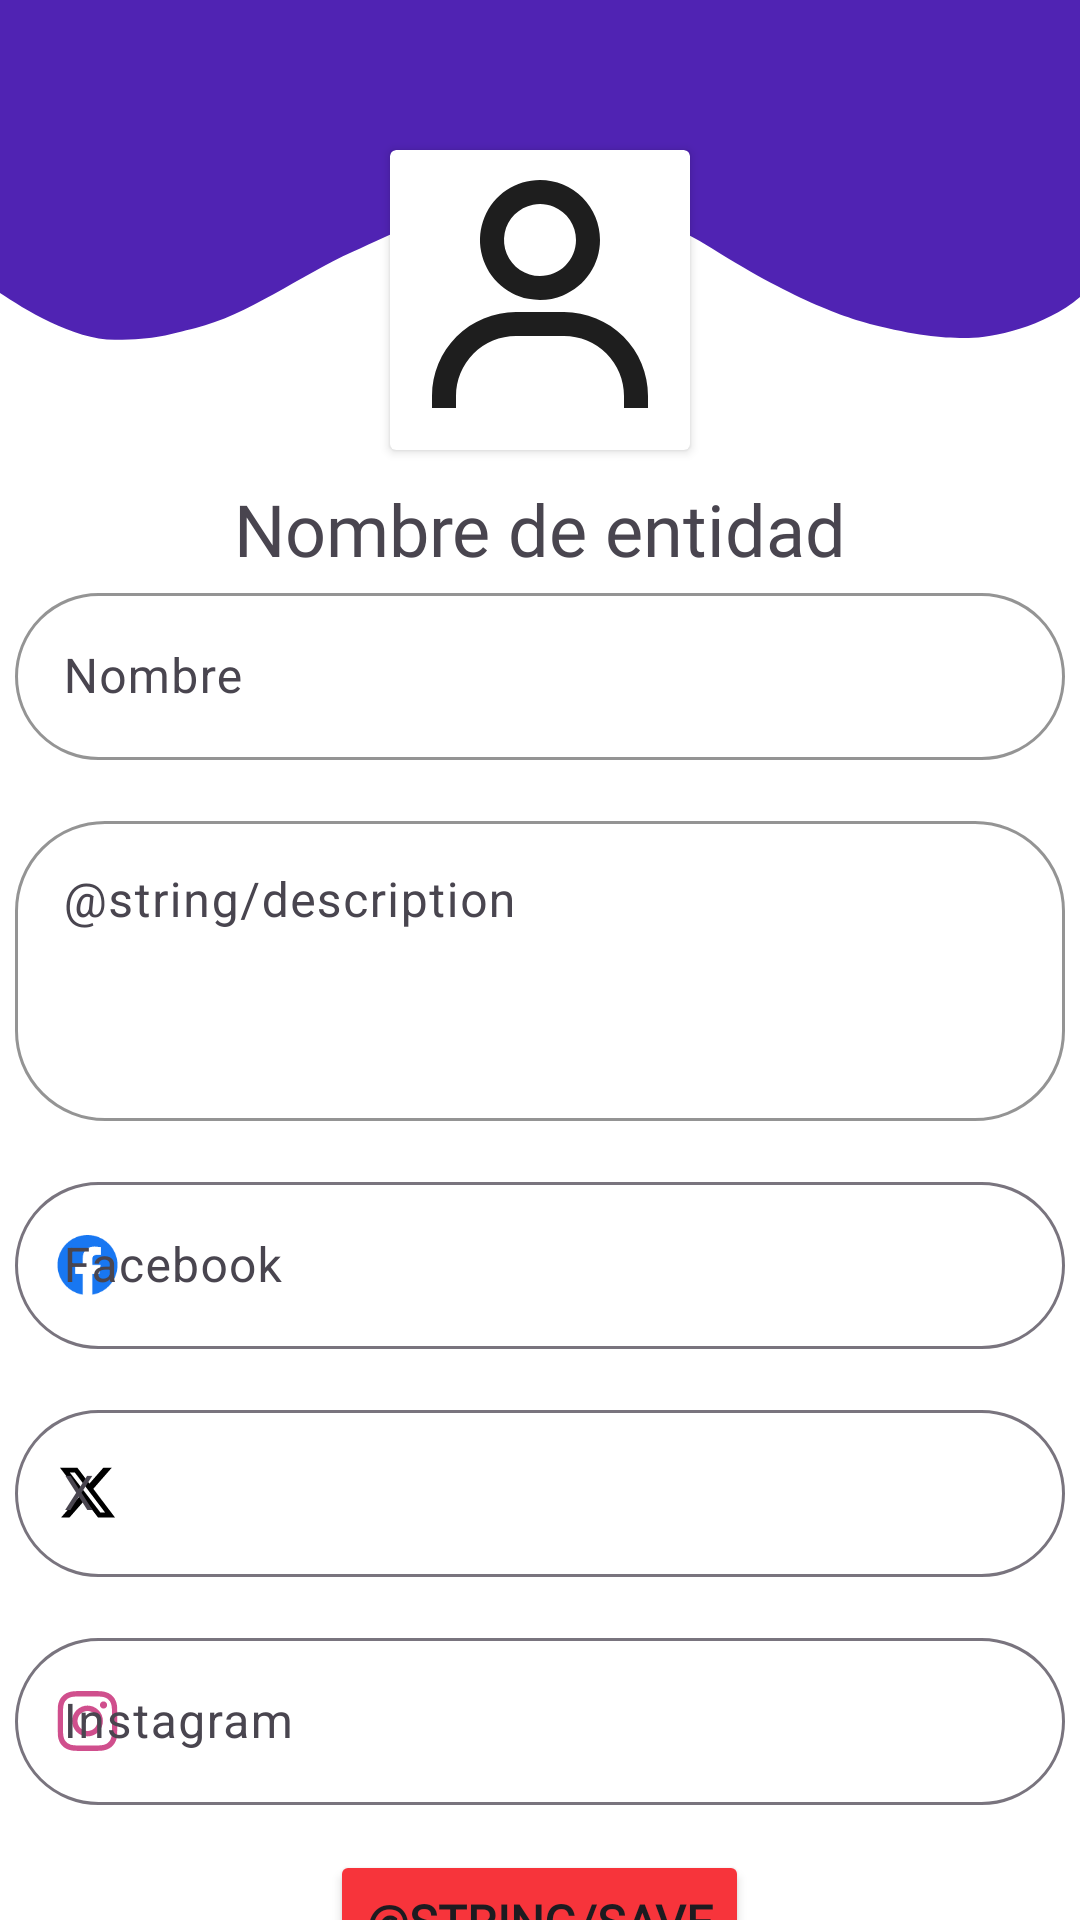

Produce the Android XML layout that renders to this screen, including the resource entries it uses.
<!-- AndroidManifest.xml: application theme Theme.CaliTour -->
<!-- res/layout/edit_profile_entity_fragment.xml -->
<?xml version="1.0" encoding="utf-8"?>
<androidx.constraintlayout.widget.ConstraintLayout xmlns:android="http://schemas.android.com/apk/res/android"
    xmlns:app="http://schemas.android.com/apk/res-auto"
    xmlns:tools="http://schemas.android.com/tools"
    android:layout_width="match_parent"
    android:layout_height="match_parent"
    android:background="@drawable/entity_profile_background">

    <TextView
        android:id="@+id/entityNameEdit"
        android:layout_width="wrap_content"
        android:layout_height="wrap_content"
        android:layout_marginTop="10dp"
        android:fontFamily="@font/poppins_semibold"
        android:text="Nombre de entidad"
        android:textSize="24sp"
        app:layout_constraintEnd_toEndOf="parent"
        app:layout_constraintStart_toStartOf="parent"
        app:layout_constraintTop_toBottomOf="@+id/cardView" />

    <LinearLayout
        android:layout_width="350dp"
        android:layout_height="wrap_content"
        android:gravity="center"
        android:orientation="vertical"
        app:layout_constraintEnd_toEndOf="parent"
        app:layout_constraintStart_toStartOf="parent"
        app:layout_constraintTop_toBottomOf="@+id/entityNameEdit">

        <com.google.android.material.textfield.TextInputLayout
            android:id="@+id/nameInputEntityEdit"
            android:layout_width="match_parent"
            android:layout_height="wrap_content"
            android:layout_marginBottom="15dp"
            app:boxCornerRadiusBottomEnd="30dp"
            app:boxCornerRadiusBottomStart="30dp"
            app:boxCornerRadiusTopEnd="30dp"
            app:boxCornerRadiusTopStart="30dp"
            app:boxStrokeColor="@color/purple">

            <com.google.android.material.textfield.TextInputEditText
                android:layout_width="match_parent"
                android:layout_height="wrap_content"
                android:hint="@string/name" />
        </com.google.android.material.textfield.TextInputLayout>

        <com.google.android.material.textfield.TextInputLayout
            android:id="@+id/descriptionInputEntityEdit"
            android:layout_width="match_parent"
            android:layout_height="match_parent"
            android:layout_marginBottom="15dp"
            app:boxCornerRadiusBottomEnd="30dp"
            app:boxCornerRadiusBottomStart="30dp"
            app:boxCornerRadiusTopEnd="30dp"
            app:boxCornerRadiusTopStart="30dp"
            app:boxStrokeColor="@color/purple">

            <com.google.android.material.textfield.TextInputEditText
                android:layout_width="match_parent"
                android:layout_height="100dp"
                android:maxLength="240"
                android:gravity="top"
                android:hint="@string/description" />
        </com.google.android.material.textfield.TextInputLayout>

        <com.google.android.material.textfield.TextInputLayout
            android:id="@+id/facebookInputEntityEdit"
            android:layout_width="match_parent"
            android:layout_height="match_parent"
            android:layout_marginBottom="15dp"
            app:startIconDrawable="@drawable/facebook"
            app:startIconTint="@null"
            app:boxCornerRadiusBottomEnd="30dp"
            app:boxCornerRadiusBottomStart="30dp"
            app:boxCornerRadiusTopEnd="30dp"
            app:boxCornerRadiusTopStart="30dp">

            <com.google.android.material.textfield.TextInputEditText
                android:layout_width="match_parent"
                android:layout_height="wrap_content"
                android:hint="Facebook"
                android:inputType="text|textEmailAddress"
                />
        </com.google.android.material.textfield.TextInputLayout>

        <com.google.android.material.textfield.TextInputLayout
            android:id="@+id/twitterInputEntityEdit"
            android:layout_width="match_parent"
            android:layout_height="match_parent"
            android:layout_marginBottom="15dp"
            app:startIconDrawable="@drawable/twitter"
            app:startIconTint="@null"
            app:boxCornerRadiusBottomEnd="30dp"
            app:boxCornerRadiusBottomStart="30dp"
            app:boxCornerRadiusTopEnd="30dp"
            app:boxCornerRadiusTopStart="30dp">

            <com.google.android.material.textfield.TextInputEditText
                android:layout_width="match_parent"
                android:layout_height="wrap_content"
                android:hint="X"
                android:inputType="text|textEmailAddress"
                />
        </com.google.android.material.textfield.TextInputLayout>

        <com.google.android.material.textfield.TextInputLayout
            android:id="@+id/instagramInputEntityEdit"
            android:layout_width="match_parent"
            android:layout_height="match_parent"
            android:layout_marginBottom="15dp"
            app:startIconDrawable="@drawable/instagram"
            app:startIconTint="@null"
            app:boxCornerRadiusBottomEnd="30dp"
            app:boxCornerRadiusBottomStart="30dp"
            app:boxCornerRadiusTopEnd="30dp"
            app:boxCornerRadiusTopStart="30dp">

            <com.google.android.material.textfield.TextInputEditText
                android:layout_width="match_parent"
                android:layout_height="wrap_content"
                android:hint="Instagram"
                android:inputType="text|textEmailAddress"
                />
        </com.google.android.material.textfield.TextInputLayout>

        <Button
            android:id="@+id/saveChangesEntityProfile"
            android:layout_width="wrap_content"
            android:layout_height="wrap_content"
            android:layout_marginBottom="48dp"
            android:backgroundTint="@color/red"
            android:fontFamily="@font/poppins"
            android:text="@string/save"
            android:textSize="16sp"
            android:textStyle="bold" />

    </LinearLayout>

    <androidx.cardview.widget.CardView
        android:id="@+id/cardView"
        android:layout_width="wrap_content"
        android:layout_height="wrap_content"
        android:layout_marginTop="50dp"
        app:layout_constraintEnd_toEndOf="parent"
        app:layout_constraintStart_toStartOf="parent"
        app:layout_constraintTop_toTopOf="parent">

        <ImageView
            android:id="@+id/entityEditIV"
            android:layout_width="100dp"
            android:layout_height="100dp"
            android:src="@drawable/profile" />

    </androidx.cardview.widget.CardView>
</androidx.constraintlayout.widget.ConstraintLayout>
<!-- resources referenced by this layout -->
<resources>
  <color name="purple">#5023B3</color>
  <color name="red">#F7343B</color>
  <!-- drawable entity_profile_background (drawable) -->
  <vector xmlns:android="http://schemas.android.com/apk/res/android"
      android:width="320dp"
      android:height="568dp"
      android:viewportWidth="320"
      android:viewportHeight="568">
    <group>
      <clip-path
          android:pathData="M0,0h320v568h-320z"/>
      <path
          android:pathData="M0,0h320v568h-320z"
          android:fillColor="#ffffff"/>
      <path
          android:pathData="M-1,86V0H321V87C310.6,96.6 294,100 287,100C280,100 273,99.5 260.5,96.5C251.61,94.37 236.5,89.5 211,73.5C187.5,58.75 168.17,59.33 158.5,59.5C132.5,59.95 115.89,69.36 104.5,74.5C89,81.5 73,93.5 58,97C50,98.87 46.46,100.5 34,100.5C21,100.5 5.5,90.33 -1,86Z"
          android:fillColor="#5023B3"/>
    </group>
  </vector>
  <!-- drawable facebook (drawable) -->
  <vector xmlns:android="http://schemas.android.com/apk/res/android"
      android:width="21dp"
      android:height="20dp"
      android:viewportWidth="21"
      android:viewportHeight="20">
    <group>
      <clip-path
          android:pathData="M0.5,0h20v20h-20z"/>
      <path
          android:pathData="M20.5,10C20.5,4.477 16.023,0 10.5,0C4.977,0 0.5,4.477 0.5,10C0.5,14.991 4.157,19.128 8.938,19.878V12.891H6.398V10H8.938V7.797C8.938,5.291 10.431,3.906 12.715,3.906C13.808,3.906 14.953,4.102 14.953,4.102V6.563H13.692C12.45,6.563 12.063,7.333 12.063,8.125V10H14.836L14.393,12.891H12.063V19.878C16.843,19.128 20.5,14.991 20.5,10Z"
          android:fillColor="#1877F2"/>
      <path
          android:pathData="M14.393,12.891L14.836,10H12.063V8.125C12.063,7.334 12.45,6.563 13.692,6.563H14.953V4.102C14.953,4.102 13.809,3.906 12.715,3.906C10.431,3.906 8.938,5.291 8.938,7.797V10H6.398V12.891H8.938V19.878C9.973,20.041 11.027,20.041 12.063,19.878V12.891H14.393Z"
          android:fillColor="#ffffff"/>
    </group>
  </vector>
  <!-- drawable profile (drawable) -->
  <vector xmlns:android="http://schemas.android.com/apk/res/android"
      android:width="24dp"
      android:height="25dp"
      android:viewportWidth="24"
      android:viewportHeight="25">
    <path
        android:pathData="M12,2.5C11.011,2.5 10.044,2.793 9.222,3.343C8.4,3.892 7.759,4.673 7.381,5.587C7.002,6.5 6.903,7.506 7.096,8.475C7.289,9.445 7.765,10.336 8.464,11.035C9.164,11.735 10.055,12.211 11.024,12.404C11.995,12.597 13,12.498 13.913,12.119C14.827,11.741 15.608,11.1 16.157,10.278C16.707,9.456 17,8.489 17,7.5C17,6.174 16.473,4.902 15.535,3.964C14.598,3.027 13.326,2.5 12,2.5ZM12,10.5C11.407,10.5 10.827,10.324 10.333,9.994C9.84,9.665 9.455,9.196 9.228,8.648C9.001,8.1 8.942,7.497 9.058,6.915C9.173,6.333 9.459,5.798 9.879,5.379C10.298,4.959 10.833,4.673 11.415,4.558C11.997,4.442 12.6,4.501 13.148,4.728C13.696,4.955 14.165,5.34 14.494,5.833C14.824,6.327 15,6.907 15,7.5C15,8.296 14.684,9.059 14.121,9.621C13.559,10.184 12.796,10.5 12,10.5ZM21,21.5V20.5C21,18.643 20.263,16.863 18.95,15.55C17.637,14.238 15.856,13.5 14,13.5H10C8.143,13.5 6.363,14.238 5.05,15.55C3.737,16.863 3,18.643 3,20.5V21.5H5V20.5C5,19.174 5.527,17.902 6.464,16.965C7.402,16.027 8.674,15.5 10,15.5H14C15.326,15.5 16.598,16.027 17.535,16.965C18.473,17.902 19,19.174 19,20.5V21.5H21Z"
        android:fillColor="#1E1E1E"/>
  </vector>
  <!-- drawable twitter (drawable) -->
  <vector xmlns:android="http://schemas.android.com/apk/res/android"
      android:width="21dp"
      android:height="20dp"
      android:viewportWidth="21"
      android:viewportHeight="20">
    <path
        android:pathData="M15.772,1.587H18.583L12.441,8.606L19.667,18.158H14.009L9.578,12.365L4.508,18.158H1.695L8.264,10.65L1.333,1.587H7.134L11.139,6.882L15.772,1.587ZM14.785,16.476H16.343L6.288,3.181H4.616L14.785,16.476Z"
        android:fillColor="#000000"/>
  </vector>
  <string name="name">Nombre</string>
  <style name="Theme.CaliTour" parent="Base.Theme.CaliTour" />
  <style name="Base.Theme.CaliTour" parent="Theme.Material3.DayNight.NoActionBar">
          
          
      </style>
</resources>
